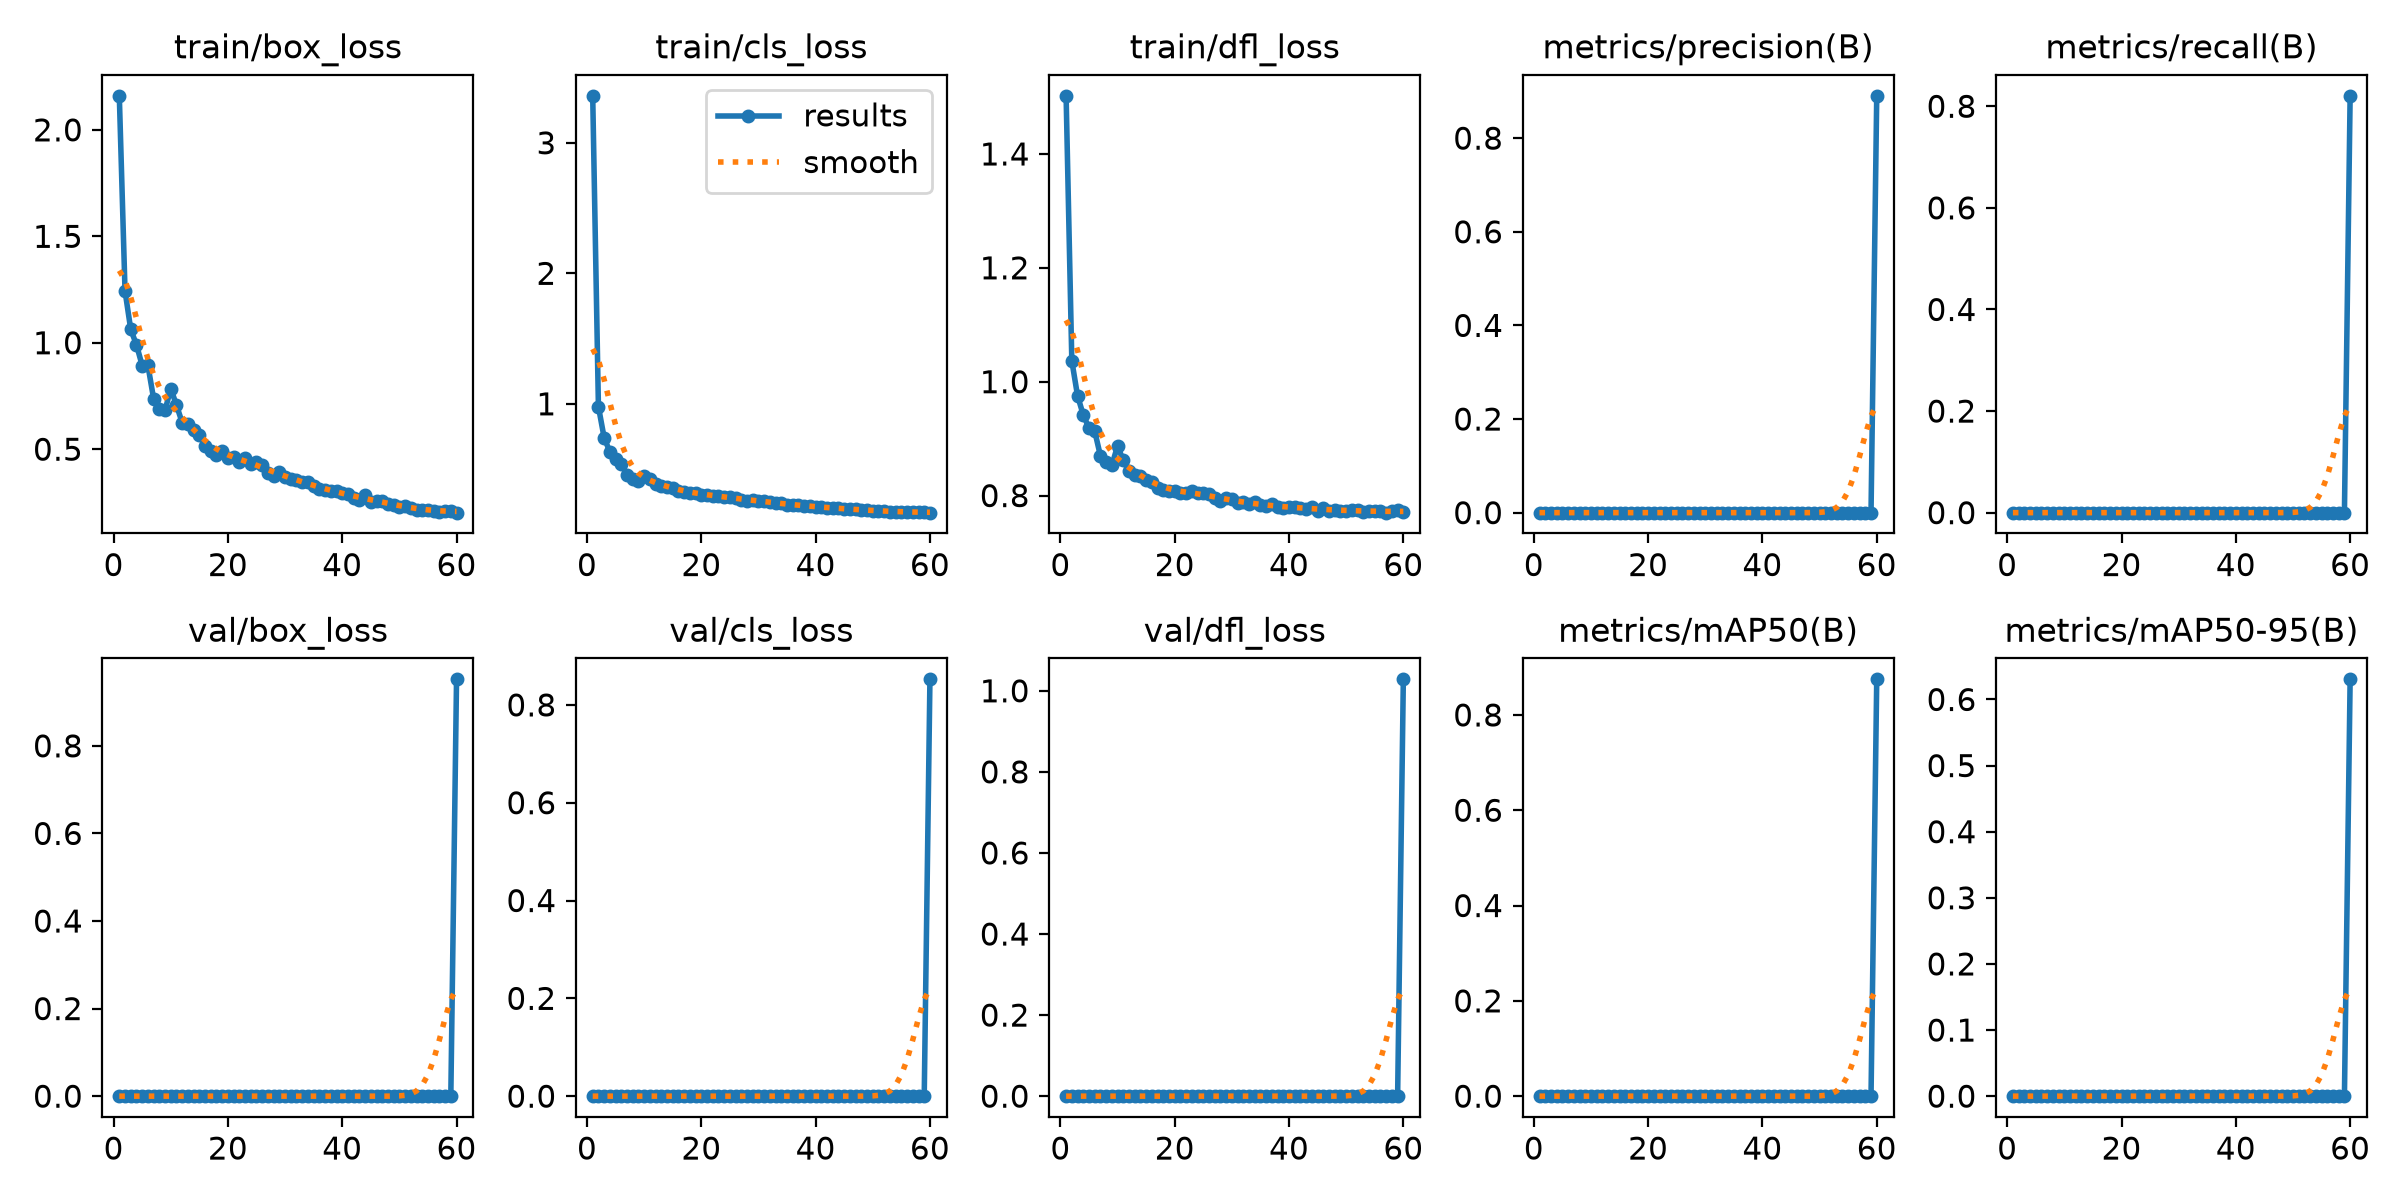

The table this chart was drawn from, first rows:
epoch, time, train/box_loss, train/cls_loss, train/dfl_loss, metrics/precision(B), metrics/recall(B), metrics/mAP50(B), metrics/mAP50-95(B), val/box_loss, val/cls_loss, val/dfl_loss, lr/pg0, lr/pg1, lr/pg2
1, 23.87, 2.16, 3.36, 1.502, 0, 0, 0, 0, 0, 0, 0, 0.0003275, 0.0003275, 0.0003275
2, 35.66, 1.244, 0.9784, 1.037, 0, 0, 0, 0, 0, 0, 0, 0.0006604, 0.0006604, 0.0006604
3, 47.43, 1.063, 0.7402, 0.9754, 0, 0, 0, 0, 0, 0, 0, 0.0009915, 0.0009915, 0.0009915
4, 58.99, 0.9906, 0.6322, 0.9417, 0, 0, 0, 0, 0, 0, 0, 0.0009939, 0.0009939, 0.0009939
5, 70.72, 0.8931, 0.5778, 0.9187, 0, 0, 0, 0, 0, 0, 0, 0.0009892, 0.0009892, 0.0009892
6, 82.39, 0.8946, 0.5402, 0.9134, 0, 0, 0, 0, 0, 0, 0, 0.0009831, 0.0009831, 0.0009831
7, 93.92, 0.7376, 0.4582, 0.8699, 0, 0, 0, 0, 0, 0, 0, 0.0009758, 0.0009758, 0.0009758
8, 105.8, 0.6869, 0.4276, 0.8595, 0, 0, 0, 0, 0, 0, 0, 0.0009671, 0.0009671, 0.0009671
9, 117.4, 0.682, 0.412, 0.8532, 0, 0, 0, 0, 0, 0, 0, 0.0009572, 0.0009572, 0.0009572
10, 128.6, 0.785, 0.4438, 0.887, 0, 0, 0, 0, 0, 0, 0, 0.000946, 0.000946, 0.000946
11, 139.4, 0.7072, 0.4208, 0.8619, 0, 0, 0, 0, 0, 0, 0, 0.0009337, 0.0009337, 0.0009337
12, 150.1, 0.6249, 0.389, 0.8424, 0, 0, 0, 0, 0, 0, 0, 0.0009201, 0.0009201, 0.0009201
13, 160.9, 0.6168, 0.3726, 0.836, 0, 0, 0, 0, 0, 0, 0, 0.0009055, 0.0009055, 0.0009055
14, 171.4, 0.5895, 0.3607, 0.8352, 0, 0, 0, 0, 0, 0, 0, 0.0008897, 0.0008897, 0.0008897
15, 182, 0.5675, 0.3531, 0.8267, 0, 0, 0, 0, 0, 0, 0, 0.0008729, 0.0008729, 0.0008729
16, 192.6, 0.5139, 0.3323, 0.8232, 0, 0, 0, 0, 0, 0, 0, 0.000855, 0.000855, 0.000855
17, 203.3, 0.4936, 0.3246, 0.8129, 0, 0, 0, 0, 0, 0, 0, 0.0008362, 0.0008362, 0.0008362
18, 213.8, 0.4724, 0.3185, 0.8104, 0, 0, 0, 0, 0, 0, 0, 0.0008165, 0.0008165, 0.0008165
19, 224.3, 0.4901, 0.3185, 0.8083, 0, 0, 0, 0, 0, 0, 0, 0.000796, 0.000796, 0.000796
20, 234.8, 0.4584, 0.3026, 0.8084, 0, 0, 0, 0, 0, 0, 0, 0.0007746, 0.0007746, 0.0007746
21, 245.4, 0.4639, 0.3002, 0.8037, 0, 0, 0, 0, 0, 0, 0, 0.0007525, 0.0007525, 0.0007525
22, 256, 0.4422, 0.2947, 0.8049, 0, 0, 0, 0, 0, 0, 0, 0.0007297, 0.0007297, 0.0007297
23, 267, 0.4592, 0.2967, 0.8072, 0, 0, 0, 0, 0, 0, 0, 0.0007063, 0.0007063, 0.0007063
24, 278.2, 0.4288, 0.2851, 0.8045, 0, 0, 0, 0, 0, 0, 0, 0.0006824, 0.0006824, 0.0006824
25, 289.8, 0.442, 0.2862, 0.8047, 0, 0, 0, 0, 0, 0, 0, 0.000658, 0.000658, 0.000658
26, 301.6, 0.4281, 0.2776, 0.802, 0, 0, 0, 0, 0, 0, 0, 0.0006331, 0.0006331, 0.0006331
27, 312.2, 0.3873, 0.2633, 0.796, 0, 0, 0, 0, 0, 0, 0, 0.0006079, 0.0006079, 0.0006079
28, 323.5, 0.3752, 0.2589, 0.7902, 0, 0, 0, 0, 0, 0, 0, 0.0005824, 0.0005824, 0.0005824
29, 334.5, 0.3951, 0.2643, 0.7966, 0, 0, 0, 0, 0, 0, 0, 0.0005567, 0.0005567, 0.0005567
30, 345.1, 0.3682, 0.2564, 0.7932, 0, 0, 0, 0, 0, 0, 0, 0.0005309, 0.0005309, 0.0005309
31, 355.7, 0.3604, 0.2529, 0.7875, 0, 0, 0, 0, 0, 0, 0, 0.000505, 0.000505, 0.000505
32, 366.3, 0.3574, 0.2466, 0.7884, 0, 0, 0, 0, 0, 0, 0, 0.0004791, 0.0004791, 0.0004791
33, 377.2, 0.3472, 0.2412, 0.786, 0, 0, 0, 0, 0, 0, 0, 0.0004533, 0.0004533, 0.0004533
34, 387.8, 0.3465, 0.2365, 0.7879, 0, 0, 0, 0, 0, 0, 0, 0.0004276, 0.0004276, 0.0004276
35, 398.6, 0.3253, 0.228, 0.7826, 0, 0, 0, 0, 0, 0, 0, 0.0004021, 0.0004021, 0.0004021
36, 409.1, 0.3149, 0.2253, 0.7814, 0, 0, 0, 0, 0, 0, 0, 0.0003769, 0.0003769, 0.0003769
37, 419.7, 0.3077, 0.2217, 0.7848, 0, 0, 0, 0, 0, 0, 0, 0.000352, 0.000352, 0.000352
38, 430.1, 0.305, 0.2189, 0.7805, 0, 0, 0, 0, 0, 0, 0, 0.0003276, 0.0003276, 0.0003276
39, 440.8, 0.3042, 0.2177, 0.7788, 0, 0, 0, 0, 0, 0, 0, 0.0003037, 0.0003037, 0.0003037
40, 451.3, 0.296, 0.2111, 0.7801, 0, 0, 0, 0, 0, 0, 0, 0.0002803, 0.0002803, 0.0002803
41, 462.2, 0.291, 0.2109, 0.7793, 0, 0, 0, 0, 0, 0, 0, 0.0002575, 0.0002575, 0.0002575
42, 472.7, 0.269, 0.2003, 0.7777, 0, 0, 0, 0, 0, 0, 0, 0.0002354, 0.0002354, 0.0002354
43, 483.2, 0.261, 0.1986, 0.7773, 0, 0, 0, 0, 0, 0, 0, 0.000214, 0.000214, 0.000214
44, 494, 0.2847, 0.2029, 0.78, 0, 0, 0, 0, 0, 0, 0, 0.0001935, 0.0001935, 0.0001935
45, 504.7, 0.254, 0.1936, 0.7727, 0, 0, 0, 0, 0, 0, 0, 0.0001738, 0.0001738, 0.0001738
46, 515.5, 0.258, 0.1938, 0.7778, 0, 0, 0, 0, 0, 0, 0, 0.000155, 0.000155, 0.000155
47, 526.1, 0.2585, 0.1928, 0.7737, 0, 0, 0, 0, 0, 0, 0, 0.0001371, 0.0001371, 0.0001371
48, 536.7, 0.2449, 0.1856, 0.7751, 0, 0, 0, 0, 0, 0, 0, 0.0001203, 0.0001203, 0.0001203
49, 547.3, 0.2381, 0.1857, 0.7735, 0, 0, 0, 0, 0, 0, 0, 0.0001045, 0.0001045, 0.0001045
50, 558.7, 0.2277, 0.179, 0.7729, 0, 0, 0, 0, 0, 0, 0, 8.98581e-05, 8.98581e-05, 8.98581e-05
51, 569.6, 0.2335, 0.1815, 0.7753, 0, 0, 0, 0, 0, 0, 0, 7.63174e-05, 7.63174e-05, 7.63174e-05
52, 580.6, 0.2251, 0.1787, 0.7739, 0, 0, 0, 0, 0, 0, 0, 6.39518e-05, 6.39518e-05, 6.39518e-05
53, 591.6, 0.2148, 0.1726, 0.7708, 0, 0, 0, 0, 0, 0, 0, 5.2795e-05, 5.2795e-05, 5.2795e-05
54, 602.7, 0.2129, 0.1743, 0.7724, 0, 0, 0, 0, 0, 0, 0, 4.28777e-05, 4.28777e-05, 4.28777e-05
55, 613.6, 0.2152, 0.1744, 0.7726, 0, 0, 0, 0, 0, 0, 0, 3.4227e-05, 3.4227e-05, 3.4227e-05
56, 626, 0.2112, 0.1696, 0.7737, 0, 0, 0, 0, 0, 0, 0, 2.68667e-05, 2.68667e-05, 2.68667e-05
57, 637.1, 0.2067, 0.1698, 0.77, 0, 0, 0, 0, 0, 0, 0, 2.08169e-05, 2.08169e-05, 2.08169e-05
58, 648.2, 0.2095, 0.1704, 0.7728, 0, 0, 0, 0, 0, 0, 0, 1.60943e-05, 1.60943e-05, 1.60943e-05
59, 659.1, 0.2097, 0.1688, 0.7744, 0, 0, 0, 0, 0, 0, 0, 1.27117e-05, 1.27117e-05, 1.27117e-05
60, 677.3, 0.2019, 0.166, 0.7704, 0.8904, 0.8205, 0.8748, 0.6304, 0.9519, 0.8523, 1.028, 1.06784e-05, 1.06784e-05, 1.06784e-05
